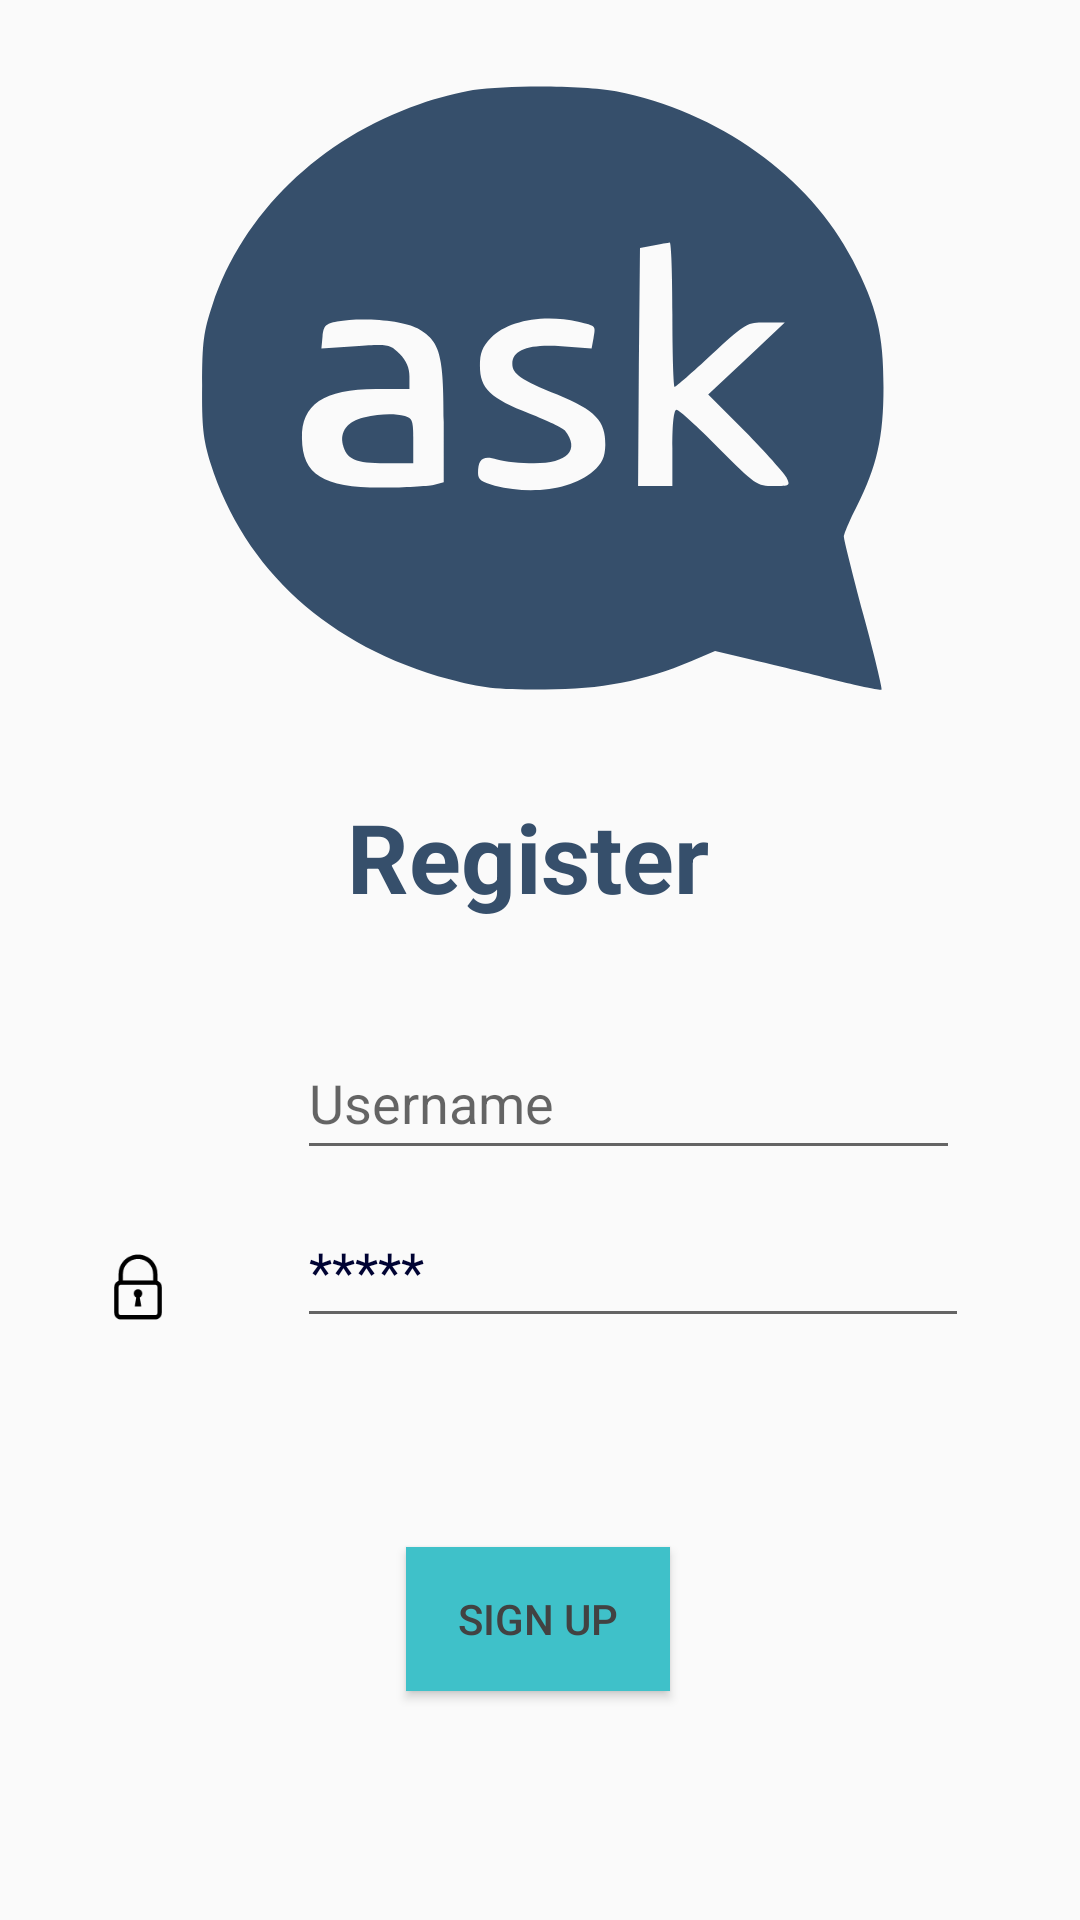

Layout XML and referenced resources for this Android screen:
<!-- AndroidManifest.xml: application theme Theme.Ask -->
<!-- res/layout/activity_register.xml -->
<?xml version="1.0" encoding="utf-8"?>
<androidx.constraintlayout.widget.ConstraintLayout xmlns:android="http://schemas.android.com/apk/res/android"
    xmlns:app="http://schemas.android.com/apk/res-auto"
    xmlns:tools="http://schemas.android.com/tools"
    android:layout_width="match_parent"
    android:layout_height="match_parent"
    tools:context=".vista.RegisterActivity">


    <ImageView
        android:id="@+id/imageView"
        android:layout_width="282dp"
        android:layout_height="256dp"
        android:layout_marginTop="4dp"

        app:layout_constraintEnd_toEndOf="parent"
        app:layout_constraintHorizontal_bias="0.496"
        app:layout_constraintStart_toStartOf="parent"
        app:layout_constraintTop_toTopOf="parent"
        app:srcCompat="@drawable/ic_logo" />

    <EditText
        android:id="@+id/editTextTextPassword"
        android:layout_width="224dp"
        android:layout_height="48dp"
        android:layout_marginStart="35dp"
        android:layout_marginTop="8dp"
        android:ems="10"
        android:hint="*****"
        android:inputType="textPassword"
        android:textColorHint="#000333"
        app:layout_constraintEnd_toEndOf="parent"
        app:layout_constraintHorizontal_bias="0.0"
        app:layout_constraintStart_toEndOf="@+id/imageView3"
        app:layout_constraintTop_toBottomOf="@+id/editTextTextPersonName" />

    <EditText
        android:id="@+id/editTextTextPersonName"
        android:layout_width="221dp"
        android:layout_height="48dp"
        android:layout_marginStart="35dp"

        android:layout_marginTop="32dp"
        android:autoText="false"
        android:ems="10"

        android:hint="@string/user"
        android:inputType="textPersonName"
        android:textColor="#000333"
        app:layout_constraintEnd_toEndOf="parent"
        app:layout_constraintHorizontal_bias="0.0"
        app:layout_constraintStart_toEndOf="@+id/imageView2"
        app:layout_constraintTop_toBottomOf="@+id/textView" />

    <ImageView
        android:id="@+id/imageView3"
        android:layout_width="36dp"
        android:layout_height="38dp"
        android:layout_marginStart="28dp"
        android:layout_marginTop="24dp"
        app:layout_constraintStart_toStartOf="parent"
        app:layout_constraintTop_toBottomOf="@+id/imageView2"
        app:srcCompat="@drawable/ic_ei_lock" />

    <ImageView
        android:id="@+id/imageView2"
        android:layout_width="36dp"
        android:layout_height="38dp"
        android:layout_marginStart="28dp"
        android:layout_marginTop="348dp"
        app:layout_constraintStart_toStartOf="parent"
        app:layout_constraintTop_toTopOf="parent"
        app:srcCompat="@drawable/ic_abstract_user_flat_1" />

    <Button
        android:id="@+id/btn_registro"
        android:layout_width="wrap_content"
        android:layout_height="wrap_content"
        android:layout_marginBottom="56dp"
        android:background="#3FC1C9"
        android:text="@string/sign_up"
        android:textColor="#424242"
        app:layout_constraintBottom_toBottomOf="parent"
        app:layout_constraintEnd_toEndOf="parent"
        app:layout_constraintHorizontal_bias="0.498"
        app:layout_constraintStart_toStartOf="parent"
        app:layout_constraintTop_toBottomOf="@+id/editTextTextPassword"
        app:layout_constraintVertical_bias="0.775" />

    <TextView
        android:id="@+id/textView"
        android:layout_width="129dp"
        android:layout_height="46dp"
        android:layout_marginTop="4dp"
        android:text="@string/register"
        android:textColor="#364F6B"
        android:textSize="32dp"
        android:textStyle="bold"
        app:layout_constraintEnd_toEndOf="parent"
        app:layout_constraintStart_toStartOf="parent"
        app:layout_constraintTop_toBottomOf="@+id/imageView" />


</androidx.constraintlayout.widget.ConstraintLayout>
<!-- resources referenced by this layout -->
<resources>
  <!-- drawable ic_ei_lock (drawable) -->
  <vector xmlns:android="http://schemas.android.com/apk/res/android"
      android:width="50dp"
      android:height="50dp"
      android:viewportWidth="50"
      android:viewportHeight="50">
    <path
        android:fillColor="#FF000000"
        android:pathData="M34,23h-2v-4c0,-3.9 -3.1,-7 -7,-7s-7,3.1 -7,7v4h-2v-4c0,-5 4,-9 9,-9s9,4 9,9v4z"/>
    <path
        android:fillColor="#FF000000"
        android:pathData="M33,40H17c-1.7,0 -3,-1.3 -3,-3V25c0,-1.7 1.3,-3 3,-3h16c1.7,0 3,1.3 3,3v12c0,1.7 -1.3,3 -3,3zM17,24c-0.6,0 -1,0.4 -1,1v12c0,0.6 0.4,1 1,1h16c0.6,0 1,-0.4 1,-1V25c0,-0.6 -0.4,-1 -1,-1H17z"/>
    <path
        android:fillColor="#FF000000"
        android:pathData="M25,28m-2,0a2,2 0,1 1,4 0a2,2 0,1 1,-4 0"/>
    <path
        android:fillColor="#FF000000"
        android:pathData="M25.5,28h-1l-1,6h3z"/>
  </vector>
  <!-- drawable ic_logo: vector/xml drawable (drawable, 2021 chars, omitted) -->
  <string name="register">Register</string>
  <string name="sign_up">Sign Up</string>
  <string name="user">Username</string>
  <style name="Theme.Ask" parent="Theme.AppCompat.Light.DarkActionBar">
          
          <item name="colorPrimary">@color/purple_500</item>
          <item name="colorPrimaryDark">@color/purple_700</item>
          <item name="colorAccent">@color/teal_200</item>
          
      </style>
  <!-- not gathered from this repository: default colours our renderer supplied (Android Studio template values) -->
  <color name="purple_500">#FF6200EE</color>
  <color name="purple_700">#FF3700B3</color>
  <color name="teal_200">#FF03DAC5</color>
</resources>
